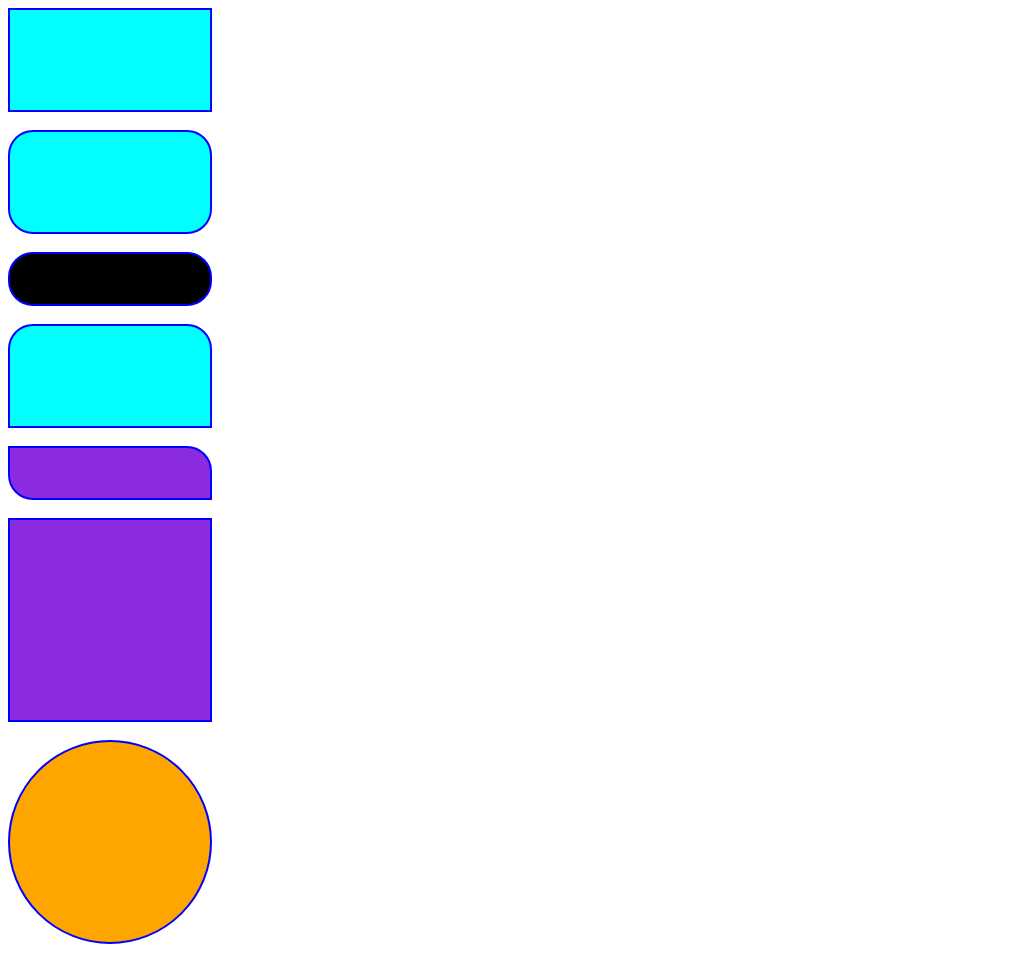

Write a web page that renders exactly this picture using CSS.

<html>
    <head>
        <title>Shapes</title>
<style>
#Div1{
    width:200px;
    height: 100px;
    border: 2px solid blue;
    background-color: aqua;
}
#Div2{
    width:200px;
    height: 100px;
    border: 2px solid blue;
    background-color: aqua;
    border-radius: 25px;
}
#Div3{
    width:200px;
    height: 50px;
    border: 2px solid blue;
    background-color: black;
    border-radius: 25px;
}
#Div4{
    width:200px;
    height: 100px;
    border: 2px solid blue;
    background-color: aqua;
    border-top-left-radius: 25px;
    border-top-right-radius:25px;

}
#Div5{
    width:200px;
    height: 50px;
    border: 2px solid blue;
    background-color: blueviolet;
    border-top-right-radius: 25px;
    border-bottom-left-radius: 25px;
}
#Div6{
    width:200px;
    height: 200px;
    border: 2px solid blue;
    background-color: blueviolet;
}
#Div7{
    width:200px;
    height: 200px;
    border: 2px solid blue;
    background-color: orange;
    border-radius: 50%;
}
</style>


    </head>
    <body> 
        <div id="Div1"></div>
        <br>
        <div id="Div2"></div>
        <br>
        <div id="Div3"></div>
        <br>
        <div id="Div4"></div>
        <br>
        <div id="Div5"></div>
        <br>
        <div id="Div6"></div>
        <br>
        <div id="Div7"></div>
        <br>
        
    </body>
</html>
